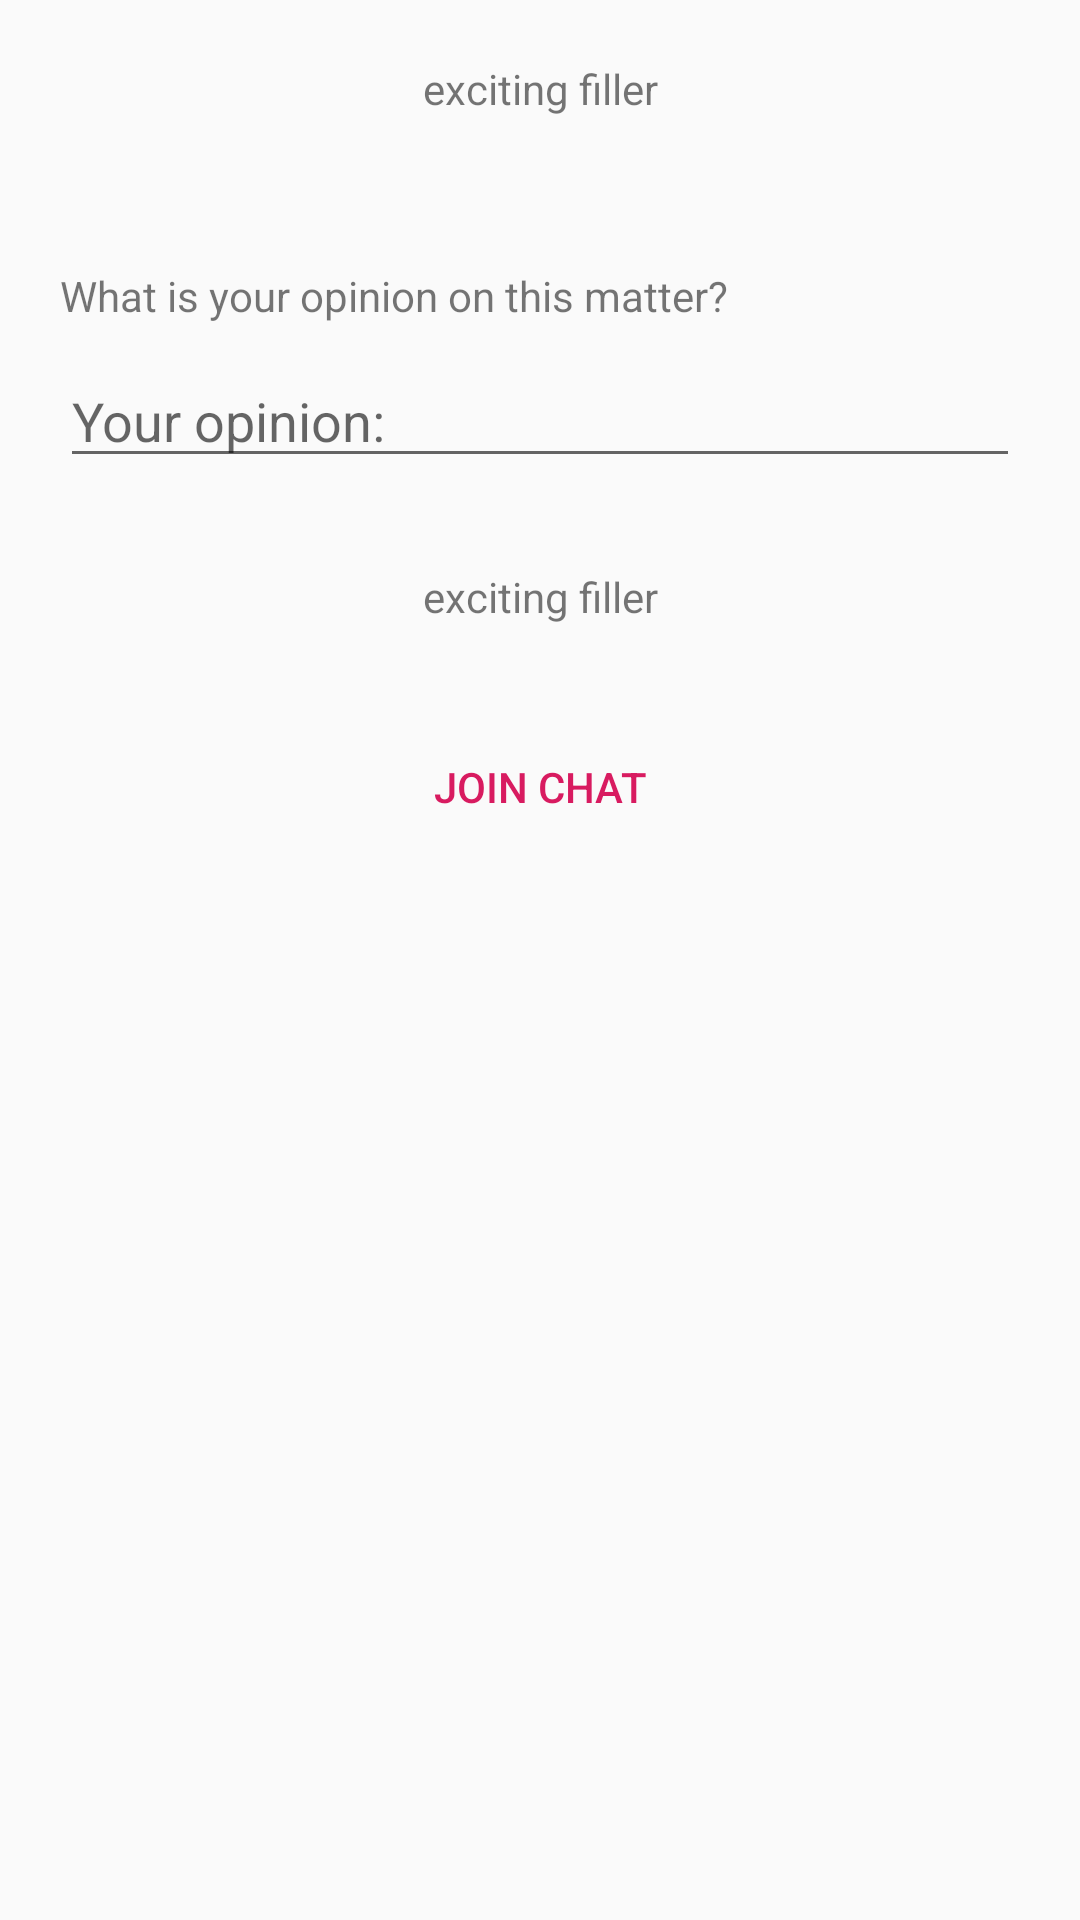

Produce the Android XML layout that renders to this screen, including the resource entries it uses.
<!-- AndroidManifest.xml: application theme AppTheme -->
<!-- res/layout/dialog_participate.xml -->
<?xml version="1.0" encoding="utf-8"?>
<ScrollView xmlns:android="http://schemas.android.com/apk/res/android"
    xmlns:app="http://schemas.android.com/apk/res-auto"
    android:orientation="vertical"
    android:layout_width="300dp"
    android:layout_height="400dp"
    android:padding="@dimen/generalPadding">

    <androidx.constraintlayout.widget.ConstraintLayout
        android:layout_width="match_parent"
        android:layout_height="wrap_content">

        <TextView
            android:id="@+id/oppositionText"
            android:layout_width="wrap_content"
            android:layout_height="wrap_content"
            app:layout_constraintRight_toRightOf="parent"
            app:layout_constraintLeft_toLeftOf="parent"
            app:layout_constraintTop_toTopOf="parent"
            android:text="@string/fillerString"/>

        <TextView
            android:id="@+id/opinionPromptText"
            android:layout_width="wrap_content"
            android:layout_height="wrap_content"
            app:layout_constraintTop_toBottomOf="@id/oppositionText"
            app:layout_constraintLeft_toLeftOf="parent"
            android:layout_marginTop="50dp"
            android:text="@string/participantOpinionString"
            />
        <EditText
            android:id="@+id/participantOpinionEditText"
            android:layout_width="match_parent"
            android:layout_height="wrap_content"
            app:layout_constraintTop_toBottomOf="@id/opinionPromptText"
            android:layout_marginTop="10dp"
            app:layout_constraintLeft_toLeftOf="parent"
            android:hint="Your opinion:"/>

        <TextView
            android:id="@+id/timeLimitText"
            android:layout_width="wrap_content"
            android:layout_height="wrap_content"
            app:layout_constraintRight_toRightOf="parent"
            app:layout_constraintLeft_toLeftOf="parent"
            app:layout_constraintTop_toBottomOf="@id/participantOpinionEditText"
            android:layout_marginTop="30dp"
            android:text="@string/fillerString" />

        <Button
            android:id="@+id/buttonJoin"
            android:layout_width="wrap_content"
            android:layout_height="wrap_content"
            app:layout_constraintRight_toRightOf="parent"
            app:layout_constraintLeft_toLeftOf="parent"
            app:layout_constraintBottom_toBottomOf="parent"
            app:layout_constraintTop_toBottomOf="@+id/timeLimitText"
            android:layout_marginTop="30dp"
            android:text="@string/joinString"
            android:background="@android:color/transparent"
            android:textColor="@color/colorAccent"/>

    </androidx.constraintlayout.widget.ConstraintLayout>

</ScrollView>
<!-- resources referenced by this layout -->
<resources>
  <color name="colorAccent">#D81B60</color>
  <dimen name="generalPadding">20dp</dimen>
  <string name="fillerString">exciting filler</string>
  <string name="joinString">Join Chat</string>
  <string name="participantOpinionString">What is your opinion on this matter?</string>
  <style name="AppTheme" parent="Theme.AppCompat.Light.NoActionBar">
          
          <item name="colorPrimary">@color/colorPrimary</item>
          <item name="colorPrimaryDark">@color/colorPrimaryDark</item>
          <item name="colorAccent">@color/colorAccent</item>
      </style>
  <color name="colorPrimary">#0064C5</color>
  <color name="colorPrimaryDark">#0CF3DE</color>
</resources>
